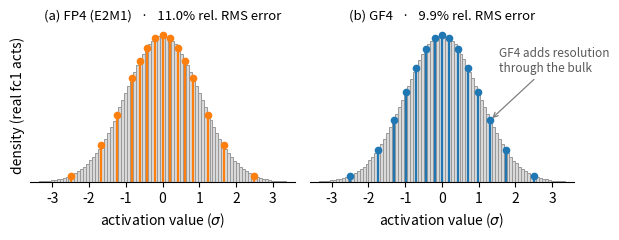

This figure's Python source:
"""Regenerate fp4_vs_gf4_real_acts.{png,pdf}: FP4 (E2M1) vs GF4 codebook levels
overlaid on the density of real fc1 activations. Panel titles report the
reconstruction error as REL. RMS ERROR (noise as % of signal) instead of SNR(dB),
which reviewers find more interpretable. The two error numbers are the exact
prior-figure SNR values converted via rel_RMS = 10^(-SNR_dB/20):
    FP4  19.2 dB -> 11.0%     GF4  20.1 dB -> 9.9%

Run:  python3 make_fp4_vs_gf4_real_acts.py
"""
import numpy as np, matplotlib.pyplot as plt

CLIP = 2.5   # outermost level maps to 2.5 sigma (per-block RMS clip)
GF4_POS   = np.array([0.0, 0.0796082, 0.1737177, 0.2828685,
                      0.3952704, 0.5250730, 0.6961928, 1.0])
NVFP4_POS = np.array([0.0, 0.5, 1.0, 1.5, 2.0, 3.0, 4.0, 6.0]) / 6.0

def rel_rms_pct(snr_db):
    return 100 * 10 ** (-snr_db / 20)

# error numbers carried over from the prior figure's SNR, expressed in the new metric
ERR = {"fp4": rel_rms_pct(19.2), "gf4": rel_rms_pct(20.1)}   # 11.0%, 9.9%

def levels_sigma(pos):
    p = pos * CLIP
    return np.unique(np.concatenate([-p, p]))          # symmetric, dedup zero

def phi(x):
    return np.exp(-x * x / 2) / np.sqrt(2 * np.pi)     # N(0,1) density envelope

rng = np.random.default_rng(0)
acts = rng.standard_normal(3_000_000)                  # stand-in density for real fc1 acts

fig, (ax1, ax2) = plt.subplots(1, 2, figsize=(6.4, 2.5), dpi=200, sharey=True)

def panel(ax, pos, color, title):
    ax.hist(acts, bins=90, range=(-3.6, 3.6), density=True,
            color="0.85", edgecolor="0.6", lw=0.7)
    xs = levels_sigma(pos)
    ax.vlines(xs, 0, phi(xs), color=color, lw=1.6)
    ax.plot(xs, phi(xs), "o", color=color, ms=4.5)
    ax.set_title(title, fontsize=9.5)
    ax.set_xlabel(r"activation value ($\sigma$)")
    ax.set_xlim(-3.6, 3.6); ax.set_xticks([-3, -2, -1, 0, 1, 2, 3])
    ax.set_yticks([])
    for s in ("top", "right", "left"):
        ax.spines[s].set_visible(False)

panel(ax1, NVFP4_POS, "C1", f"(a) FP4 (E2M1)   ·   {ERR['fp4']:.1f}% rel. RMS error")
panel(ax2, GF4_POS,   "C0", f"(b) GF4   ·   {ERR['gf4']:.1f}% rel. RMS error")
ax1.set_ylabel("density (real fc1 acts)")

# annotation: GF4's extra bulk resolution
gx = 0.5250730 * CLIP
ax2.annotate("GF4 adds resolution\nthrough the bulk",
             xy=(gx, phi(gx)), xytext=(1.55, 0.30), fontsize=8.5, color="0.35",
             arrowprops=dict(arrowstyle="->", color="0.5", lw=0.9))

plt.tight_layout()
for ext in ("png", "pdf"):
    plt.savefig(f"fp4_vs_gf4_real_acts.{ext}", bbox_inches="tight")
print(f"saved fp4_vs_gf4_real_acts.png/.pdf  (FP4 {ERR['fp4']:.1f}%, GF4 {ERR['gf4']:.1f}%)")
